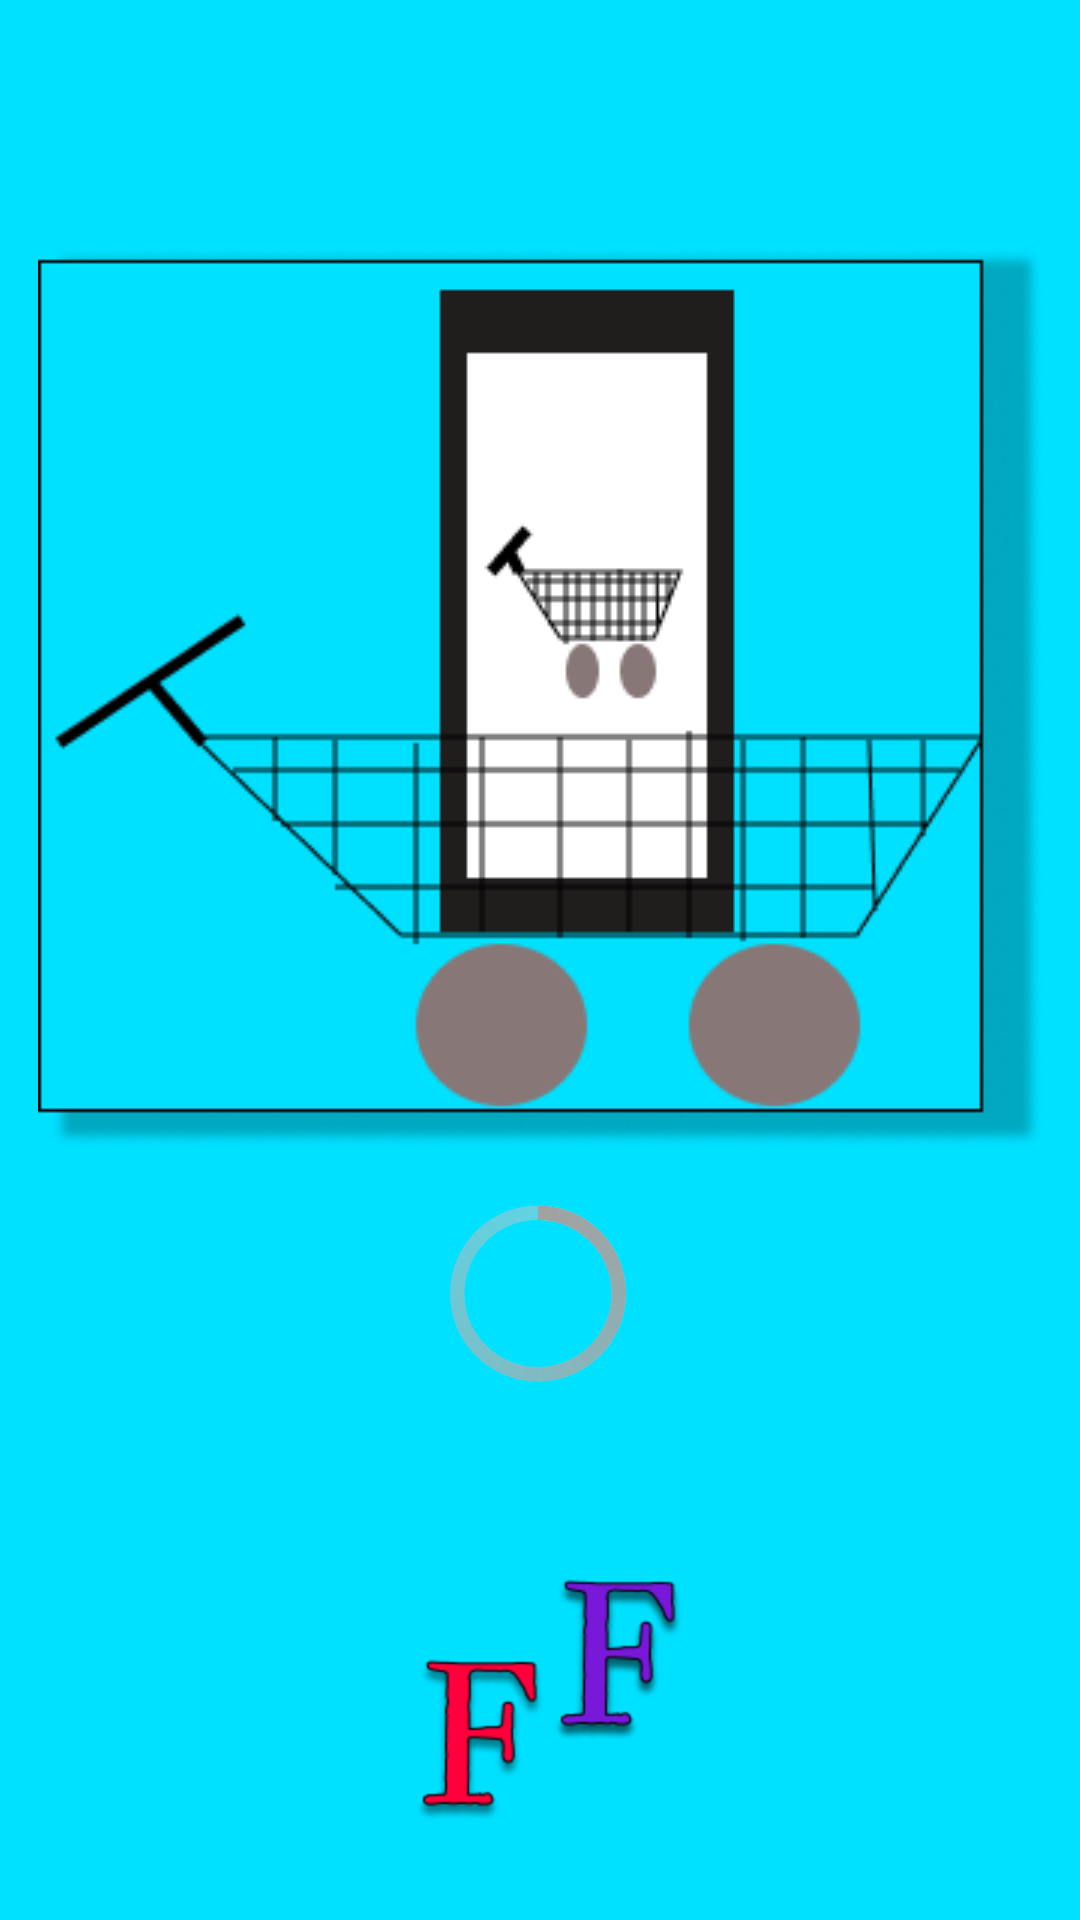

Write the Android layout XML for this screen, with the resource values it uses.
<!-- AndroidManifest.xml: application theme Theme.Customerside -->
<!-- res/layout/activity_main.xml -->
<?xml version="1.0" encoding="utf-8"?>
<androidx.constraintlayout.widget.ConstraintLayout xmlns:android="http://schemas.android.com/apk/res/android"
    xmlns:app="http://schemas.android.com/apk/res-auto"
    xmlns:tools="http://schemas.android.com/tools"
    android:layout_width="match_parent"
    android:layout_height="match_parent"
    android:background="#00E0FF"
    tools:context=".MainActivity">

    <ProgressBar
        android:id="@+id/progressBar"
        style="@android:style/Widget.Holo.ProgressBar.Large"
        android:layout_width="wrap_content"
        android:layout_height="wrap_content"
        android:theme="@style/Theme.Material3.Dark"
        app:layout_constraintBottom_toBottomOf="parent"
        app:layout_constraintEnd_toEndOf="parent"
        app:layout_constraintHorizontal_bias="0.498"
        app:layout_constraintStart_toStartOf="parent"
        app:layout_constraintTop_toTopOf="parent"
        app:layout_constraintVertical_bias="0.697" />

    <ImageView
        android:id="@+id/imageView"
        android:layout_width="wrap_content"
        android:layout_height="wrap_content"
        app:layout_constraintBottom_toBottomOf="parent"
        app:layout_constraintEnd_toEndOf="parent"
        app:layout_constraintStart_toStartOf="parent"
        app:layout_constraintTop_toTopOf="parent"
        app:layout_constraintVertical_bias="0.243"
        app:srcCompat="@drawable/logo" />

    <ImageView
        android:id="@+id/imageView2"
        android:layout_width="122dp"
        android:layout_height="106dp"
        app:layout_constraintBottom_toBottomOf="parent"
        app:layout_constraintEnd_toEndOf="parent"
        app:layout_constraintHorizontal_bias="0.498"
        app:layout_constraintStart_toStartOf="parent"
        app:layout_constraintTop_toTopOf="parent"
        app:layout_constraintVertical_bias="0.939"
        app:srcCompat="@drawable/log" />
</androidx.constraintlayout.widget.ConstraintLayout>
<!-- resources referenced by this layout -->
<resources>
  <!-- drawable log: png bitmap (drawable, 9881 bytes) -->
  <!-- drawable logo: png bitmap (drawable, 12654 bytes) -->
  <style name="Theme.Customerside" parent="Theme.MaterialComponents.DayNight.DarkActionBar">
          
          <item name="colorPrimary">@color/purple_500</item>
          <item name="colorPrimaryVariant">@color/purple_700</item>
          <item name="colorOnPrimary">@color/white</item>
          
          <item name="colorSecondary">@color/teal_200</item>
          <item name="colorSecondaryVariant">@color/teal_700</item>
          <item name="colorOnSecondary">@color/black</item>
          
          <item name="android:statusBarColor" tools:targetApi="l">?attr/colorPrimaryVariant</item>
          
      </style>
  <!-- not gathered from this repository: default colours our renderer supplied (Android Studio template values) -->
  <color name="purple_500">#FF6200EE</color>
  <color name="purple_700">#FF3700B3</color>
  <color name="teal_200">#FF03DAC5</color>
  <color name="teal_700">#FF018786</color>
  <color name="black">#FF000000</color>
  <color name="white">#FFFFFFFF</color>
</resources>
